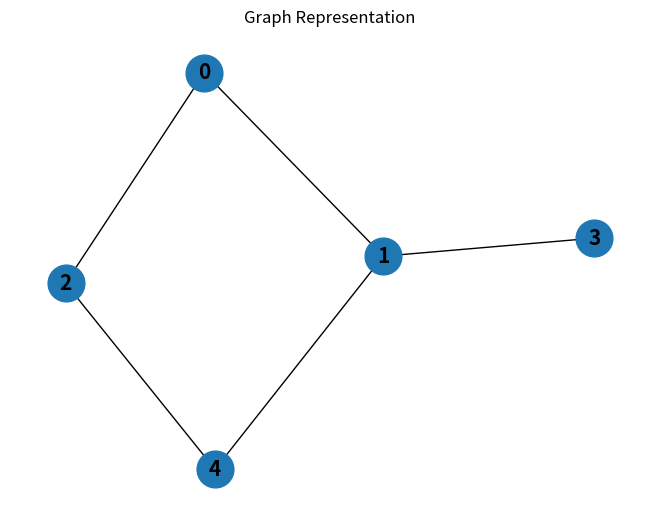
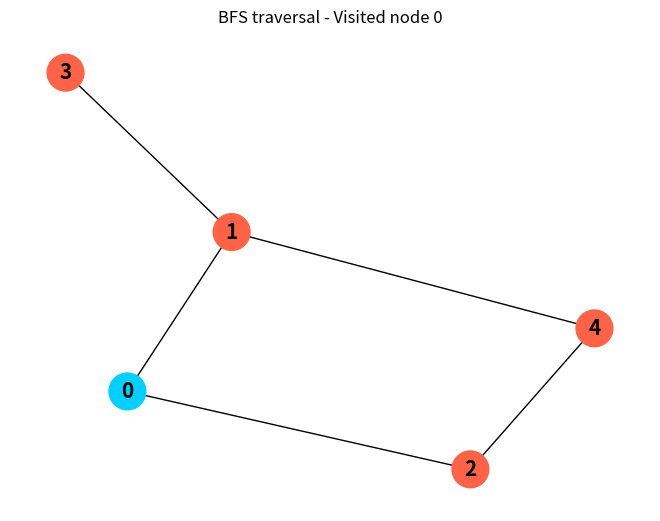
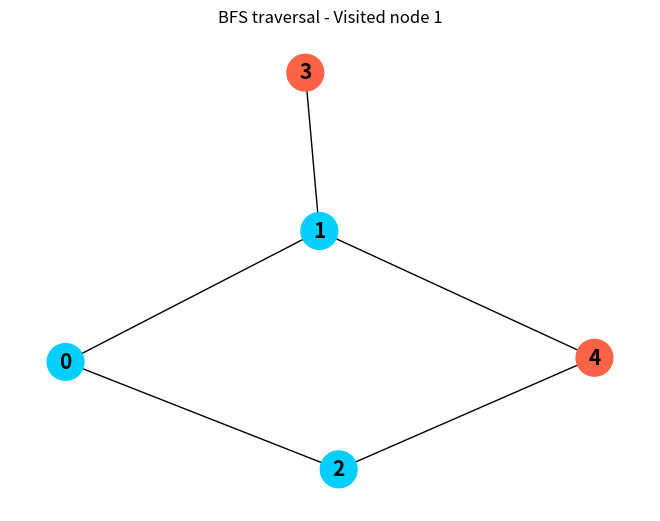
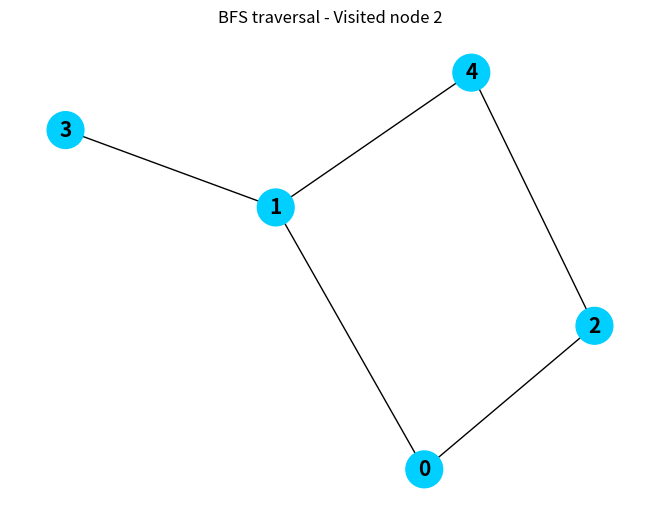
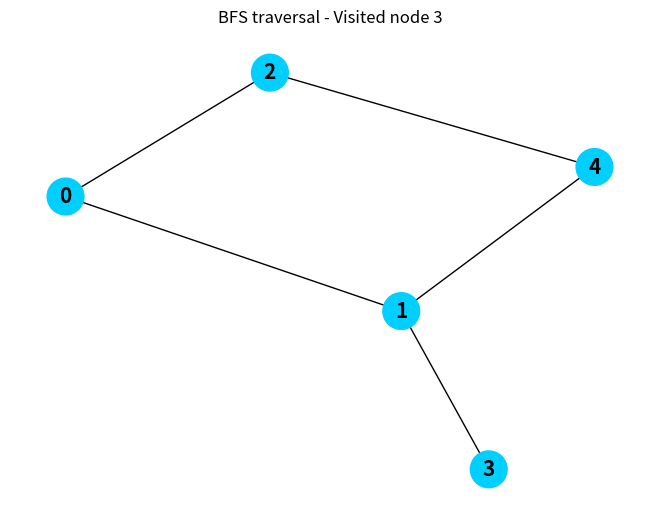
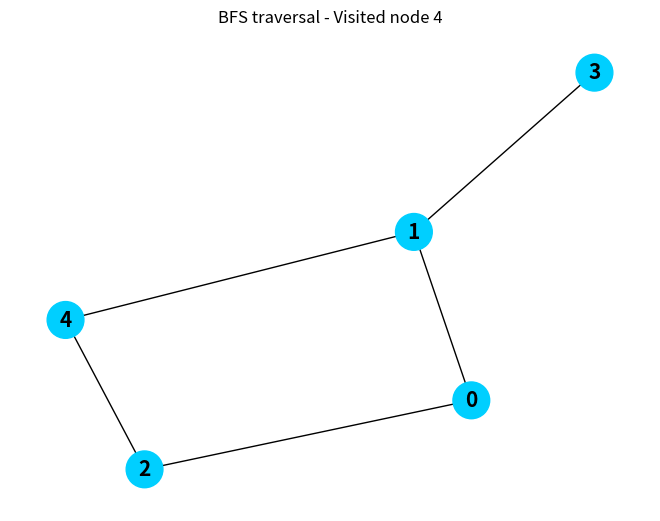

Here is the Python script that generated these plots, in order:
import matplotlib.pyplot as plt
import networkx as nx
from collections import deque

def bfs(adj, s, G):
    q = deque()
    visited = [False] * len(adj)
    visited[s] = True
    q.append(s)
    
    print(f"Start BFS from vertex {s}.")
    
    while q:
        curr = q.popleft()
        print(f"Dequeued vertex: {curr}")

        # Highlight the visited node
        nx.draw(G, with_labels=True, node_color=['#00CFFF' if visited[i] else '#FF6347' for i in range(len(adj))], node_size=700, font_size=15, font_weight='bold')
        plt.title(f"BFS traversal - Visited node {curr}")
        plt.show()

        for x in adj[curr]:
            if not visited[x]:
                visited[x] = True
                q.append(x)
                print(f"Visited vertex {x}. Enqueued {x}.")
        
    print("BFS traversal completed.")

def add_edge(adj, u, v):
    adj[u].append(v)
    adj[v].append(u)

if __name__ == "__main__":
    V = 5
    adj = [[] for _ in range(V)]
    
    add_edge(adj, 0, 1)
    add_edge(adj, 0, 2)
    add_edge(adj, 1, 3)
    add_edge(adj, 1, 4)
    add_edge(adj, 2, 4)
    
    print("Final adjacency list: ", adj)
    
    # Create a graph for visualization
    G = nx.Graph()
    for u in range(V):
        for v in adj[u]:
            G.add_edge(u, v)
    
    # Display the graph initially
    nx.draw(G, with_labels=True, node_size=700, font_size=15, font_weight='bold')
    plt.title("Graph Representation")
    plt.show()

    # Start BFS from vertex 0
    print("BFS starting from vertex 0: ")
    bfs(adj, 0, G)
